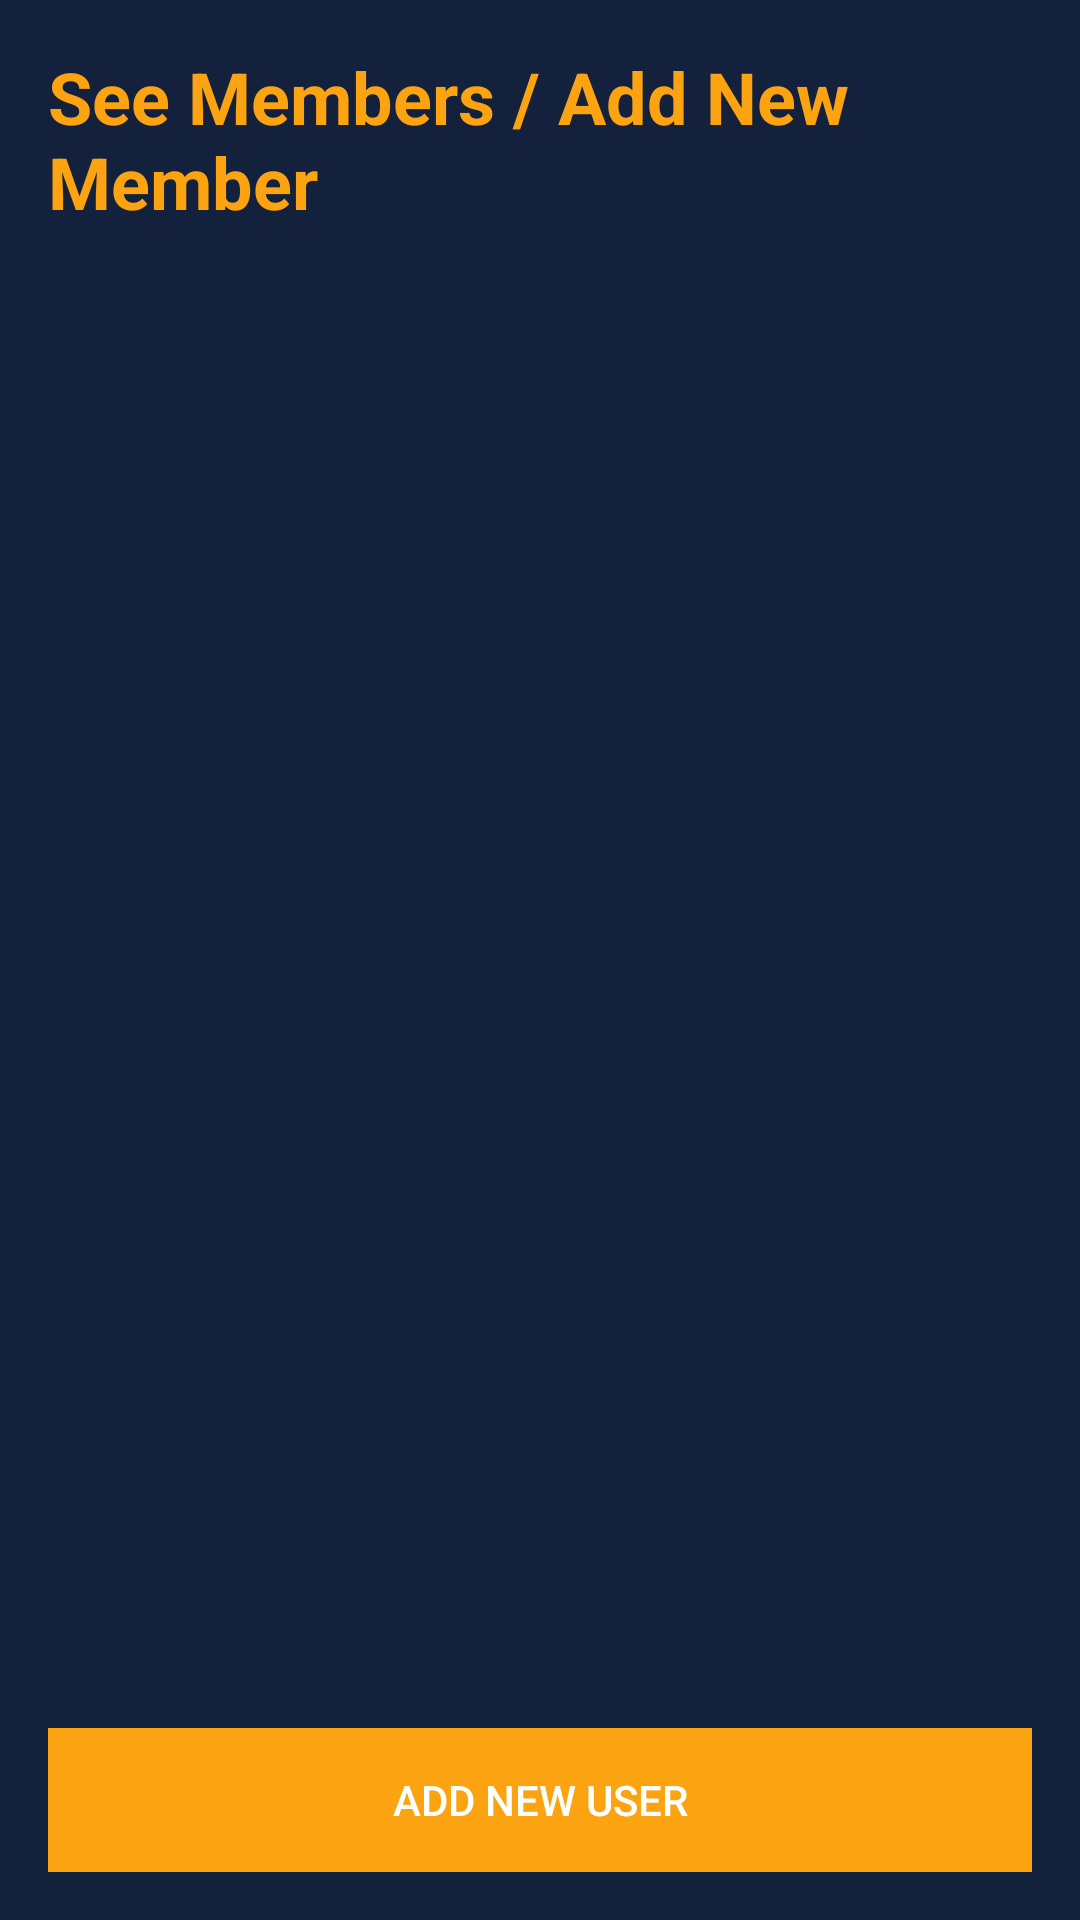

The Android layout XML behind this screen, and the referenced resources:
<!-- AndroidManifest.xml: application theme Theme.AppCompat.DayNight -->
<!-- res/layout/activity_update_members_activity.xml -->
<?xml version="1.0" encoding="utf-8"?>
<LinearLayout xmlns:android="http://schemas.android.com/apk/res/android"
    android:layout_width="match_parent"
    android:layout_height="match_parent"
    android:orientation="vertical"
    android:padding="16dp"
    android:background="@color/primaryColor">

    
    <TextView
        android:id="@+id/dashboardTitle"
        android:layout_width="wrap_content"
        android:layout_height="wrap_content"
        android:text="See Members / Add New Member"
        android:layout_gravity="center"
        android:textSize="24sp"
        android:textColor="@color/primaryTextColor"
        android:layout_marginBottom="16dp"
        android:textStyle="bold" />

    
    <androidx.recyclerview.widget.RecyclerView
        android:id="@+id/userRecyclerView"
        android:layout_width="match_parent"
        android:layout_height="0dp"
        android:layout_weight="1"
        android:padding="8dp"
        android:scrollbars="vertical" />

    
    <Button
        android:id="@+id/addUserButton"
        android:layout_width="match_parent"
        android:layout_height="wrap_content"
        android:text="Add New User"
        android:textColor="@color/text_color_white"
        android:background="@color/buttonBackgroundColor"
        android:layout_marginTop="12dp"
        android:padding="12dp" />
</LinearLayout>
<!-- resources referenced by this layout -->
<resources>
  <color name="buttonBackgroundColor">#FCA311</color>
  <color name="primaryColor">#14213D</color>
  <color name="primaryTextColor">#FCA311</color>
  <color name="text_color_white">#FFF</color>
</resources>
